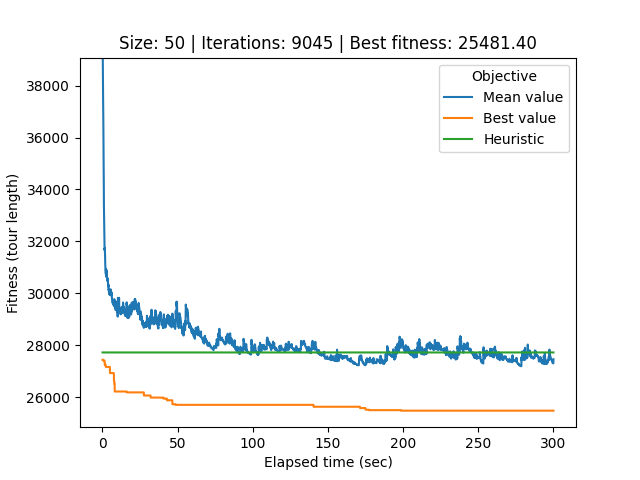

Source data for this figure (header and first rows):
# Student number: r0758170
# Iteration, Elapsed time, Mean value, Best value, Cycle
0, 0.0858, 71879, 27439, 37, 29, 20, 49, 22, 6, 9, 30, 43, 48, 5, 8, 46, 35, 16, 4, 15, 47, 42, 11
1, 0.1149, 56739, 27439, 37, 29, 20, 49, 22, 6, 9, 30, 43, 48, 5, 8, 46, 35, 16, 4, 15, 47, 42, 11
2, 0.1443, 44367, 27439, 37, 29, 20, 49, 22, 6, 9, 30, 43, 48, 5, 8, 46, 35, 16, 4, 15, 47, 42, 11
3, 0.1756, 39759, 27439, 37, 29, 20, 49, 22, 6, 9, 30, 43, 48, 5, 8, 46, 35, 16, 4, 15, 47, 42, 11
4, 0.2059, 39577, 27439, 37, 29, 20, 49, 22, 6, 9, 30, 43, 48, 5, 8, 46, 35, 16, 4, 15, 47, 42, 11
5, 0.2386, 39079, 27439, 37, 29, 20, 49, 22, 6, 9, 30, 43, 48, 5, 8, 46, 35, 16, 4, 15, 47, 42, 11
6, 0.2735, 38725, 27439, 8, 46, 35, 16, 4, 15, 47, 42, 11, 3, 19, 38, 10, 13, 7, 41, 14, 1, 24, 18
7, 0.3078, 38177, 27439, 8, 46, 35, 16, 4, 15, 47, 42, 11, 3, 19, 38, 10, 13, 7, 41, 14, 1, 24, 18
8, 0.3435, 38159, 27439, 8, 46, 35, 16, 4, 15, 47, 42, 11, 3, 19, 38, 10, 13, 7, 41, 14, 1, 24, 18
9, 0.3804, 38077, 27439, 8, 46, 35, 16, 4, 15, 47, 42, 11, 3, 19, 38, 10, 13, 7, 41, 14, 1, 24, 18
10, 0.4122, 38041, 27439, 8, 46, 35, 16, 4, 15, 47, 42, 11, 3, 19, 38, 10, 13, 7, 41, 14, 1, 24, 18
11, 0.4469, 37615, 27439, 8, 46, 35, 16, 4, 15, 47, 42, 11, 3, 19, 38, 10, 13, 7, 41, 14, 1, 24, 18
12, 0.4866, 37417, 27439, 8, 46, 35, 16, 4, 15, 47, 42, 11, 3, 19, 38, 10, 13, 7, 41, 14, 1, 24, 18
13, 0.5297, 37047, 27439, 8, 46, 35, 16, 4, 15, 47, 42, 11, 3, 19, 38, 10, 13, 7, 41, 14, 1, 24, 18
14, 0.5655, 36754, 27439, 8, 46, 35, 16, 4, 15, 47, 42, 11, 3, 19, 38, 10, 13, 7, 41, 14, 1, 24, 18
15, 0.5955, 36635, 27439, 8, 46, 35, 16, 4, 15, 47, 42, 11, 3, 19, 38, 10, 13, 7, 41, 14, 1, 24, 18
16, 0.6257, 36547, 27439, 8, 46, 35, 16, 4, 15, 47, 42, 11, 3, 19, 38, 10, 13, 7, 41, 14, 1, 24, 18
17, 0.6583, 36165, 27439, 8, 46, 35, 16, 4, 15, 47, 42, 11, 3, 19, 38, 10, 13, 7, 41, 14, 1, 24, 18
18, 0.6886, 35655, 27406, 5, 8, 46, 35, 16, 4, 15, 47, 42, 11, 3, 19, 38, 10, 13, 7, 41, 14, 1, 24
19, 0.7178, 35270, 27406, 5, 8, 46, 35, 16, 4, 15, 47, 42, 11, 3, 19, 38, 10, 13, 7, 41, 14, 1, 24
20, 0.7479, 35091, 27406, 5, 8, 46, 35, 16, 4, 15, 47, 42, 11, 3, 19, 38, 10, 13, 7, 41, 14, 1, 24
21, 0.7759, 34933, 27406, 5, 8, 46, 35, 16, 4, 15, 47, 42, 11, 3, 19, 38, 10, 13, 7, 41, 14, 1, 24
22, 0.8035, 34847, 27406, 5, 8, 46, 35, 16, 4, 15, 47, 42, 11, 3, 19, 38, 10, 13, 7, 41, 14, 1, 24
23, 0.8314, 34735, 27406, 5, 8, 46, 35, 16, 4, 15, 47, 42, 11, 3, 19, 38, 10, 13, 7, 41, 14, 1, 24
24, 0.8611, 34573, 27406, 5, 8, 46, 35, 16, 4, 15, 47, 42, 11, 3, 19, 38, 10, 13, 7, 41, 14, 1, 24
25, 0.8919, 34438, 27406, 5, 8, 46, 35, 16, 4, 15, 47, 42, 11, 3, 19, 38, 10, 13, 7, 41, 14, 1, 24
26, 0.9201, 33929, 27406, 5, 8, 46, 35, 16, 4, 15, 47, 42, 11, 3, 19, 38, 10, 13, 7, 41, 14, 1, 24
27, 0.9484, 33754, 27406, 5, 8, 46, 35, 16, 4, 15, 47, 42, 11, 3, 19, 38, 10, 13, 7, 41, 14, 1, 24
28, 0.9766, 33712, 27406, 5, 8, 46, 35, 16, 4, 15, 47, 42, 11, 3, 19, 38, 10, 13, 7, 41, 14, 1, 24
29, 1.004, 33351, 27406, 5, 8, 46, 35, 16, 4, 15, 47, 42, 11, 3, 19, 38, 10, 13, 7, 41, 14, 1, 24
30, 1.033, 33253, 27406, 5, 8, 46, 35, 16, 4, 15, 47, 42, 11, 3, 19, 38, 10, 13, 7, 41, 14, 1, 24
31, 1.068, 33014, 27406, 5, 8, 46, 35, 16, 4, 15, 47, 42, 11, 3, 19, 38, 10, 13, 7, 41, 14, 1, 24
32, 1.102, 33008, 27406, 5, 8, 46, 35, 16, 4, 15, 47, 42, 11, 3, 19, 38, 10, 13, 7, 41, 14, 1, 24
33, 1.132, 32920, 27406, 5, 8, 46, 35, 16, 4, 15, 47, 42, 11, 3, 19, 38, 10, 13, 7, 41, 14, 1, 24
34, 1.165, 32735, 27406, 5, 8, 46, 35, 16, 4, 15, 47, 42, 11, 3, 19, 38, 10, 13, 7, 41, 14, 1, 24
35, 1.193, 32618, 27406, 5, 8, 46, 35, 16, 4, 15, 47, 42, 11, 3, 19, 38, 10, 13, 7, 41, 14, 1, 24
36, 1.221, 32477, 27406, 5, 8, 46, 35, 16, 4, 15, 47, 42, 11, 3, 19, 38, 10, 13, 7, 41, 14, 1, 24
37, 1.25, 32447, 27406, 5, 8, 46, 35, 16, 4, 15, 47, 42, 11, 3, 19, 38, 10, 13, 7, 41, 14, 1, 24
38, 1.28, 32343, 27406, 5, 8, 46, 35, 16, 4, 15, 47, 42, 11, 3, 19, 38, 10, 13, 7, 41, 14, 1, 24
39, 1.31, 32162, 27406, 5, 8, 46, 35, 16, 4, 15, 47, 42, 11, 3, 19, 38, 10, 13, 7, 41, 14, 1, 24
40, 1.339, 32125, 27406, 5, 8, 46, 35, 16, 4, 15, 47, 42, 11, 3, 19, 38, 10, 13, 7, 41, 14, 1, 24
41, 1.369, 31979, 27406, 5, 8, 46, 35, 16, 4, 15, 47, 42, 11, 3, 19, 38, 10, 13, 7, 41, 14, 1, 24
42, 1.397, 31928, 27406, 5, 8, 46, 35, 16, 4, 15, 47, 42, 11, 3, 19, 38, 10, 13, 7, 41, 14, 1, 24
43, 1.425, 31833, 27406, 5, 8, 46, 35, 16, 4, 15, 47, 42, 11, 3, 19, 38, 10, 13, 7, 41, 14, 1, 24
44, 1.453, 31665, 27406, 5, 8, 46, 35, 16, 4, 15, 47, 42, 11, 3, 19, 38, 10, 13, 7, 41, 14, 1, 24
45, 1.483, 31830, 27251, 30, 48, 5, 8, 46, 35, 16, 4, 15, 47, 42, 11, 3, 19, 38, 10, 13, 7, 41, 14
46, 1.517, 31815, 27251, 30, 48, 5, 8, 46, 35, 16, 4, 15, 47, 42, 11, 3, 19, 38, 10, 13, 7, 41, 14
47, 1.55, 31744, 27251, 30, 48, 5, 8, 46, 35, 16, 4, 15, 47, 42, 11, 3, 19, 38, 10, 13, 7, 41, 14
48, 1.581, 31682, 27251, 30, 48, 5, 8, 46, 35, 16, 4, 15, 47, 42, 11, 3, 19, 38, 10, 13, 7, 41, 14
49, 1.614, 31676, 27251, 30, 48, 5, 8, 46, 35, 16, 4, 15, 47, 42, 11, 3, 19, 38, 10, 13, 7, 41, 14
50, 1.644, 31603, 27251, 30, 48, 5, 8, 46, 35, 16, 4, 15, 47, 42, 11, 3, 19, 38, 10, 13, 7, 41, 14
51, 1.675, 31600, 27251, 38, 10, 13, 7, 41, 14, 1, 24, 18, 45, 31, 2, 32, 0, 28, 27, 36, 23, 44, 12
52, 1.708, 31543, 27251, 38, 10, 13, 7, 41, 14, 1, 24, 18, 45, 31, 2, 32, 0, 28, 27, 36, 23, 44, 12
53, 1.738, 31540, 27251, 38, 10, 13, 7, 41, 14, 1, 24, 18, 45, 31, 2, 32, 0, 28, 27, 36, 23, 44, 12
54, 1.768, 31388, 27251, 38, 10, 13, 7, 41, 14, 1, 24, 18, 45, 31, 2, 32, 0, 28, 27, 36, 23, 44, 12
55, 1.798, 31245, 27251, 38, 10, 13, 7, 41, 14, 1, 24, 18, 45, 31, 2, 32, 0, 28, 27, 36, 23, 44, 12
56, 1.828, 31129, 27251, 38, 10, 13, 7, 41, 14, 1, 24, 18, 45, 31, 2, 32, 0, 28, 27, 36, 23, 44, 12
57, 1.857, 31116, 27251, 38, 10, 13, 7, 41, 14, 1, 24, 18, 45, 31, 2, 32, 0, 28, 27, 36, 23, 44, 12
58, 1.885, 31116, 27251, 38, 10, 13, 7, 41, 14, 1, 24, 18, 45, 31, 2, 32, 0, 28, 27, 36, 23, 44, 12
... 8,986 more rows
